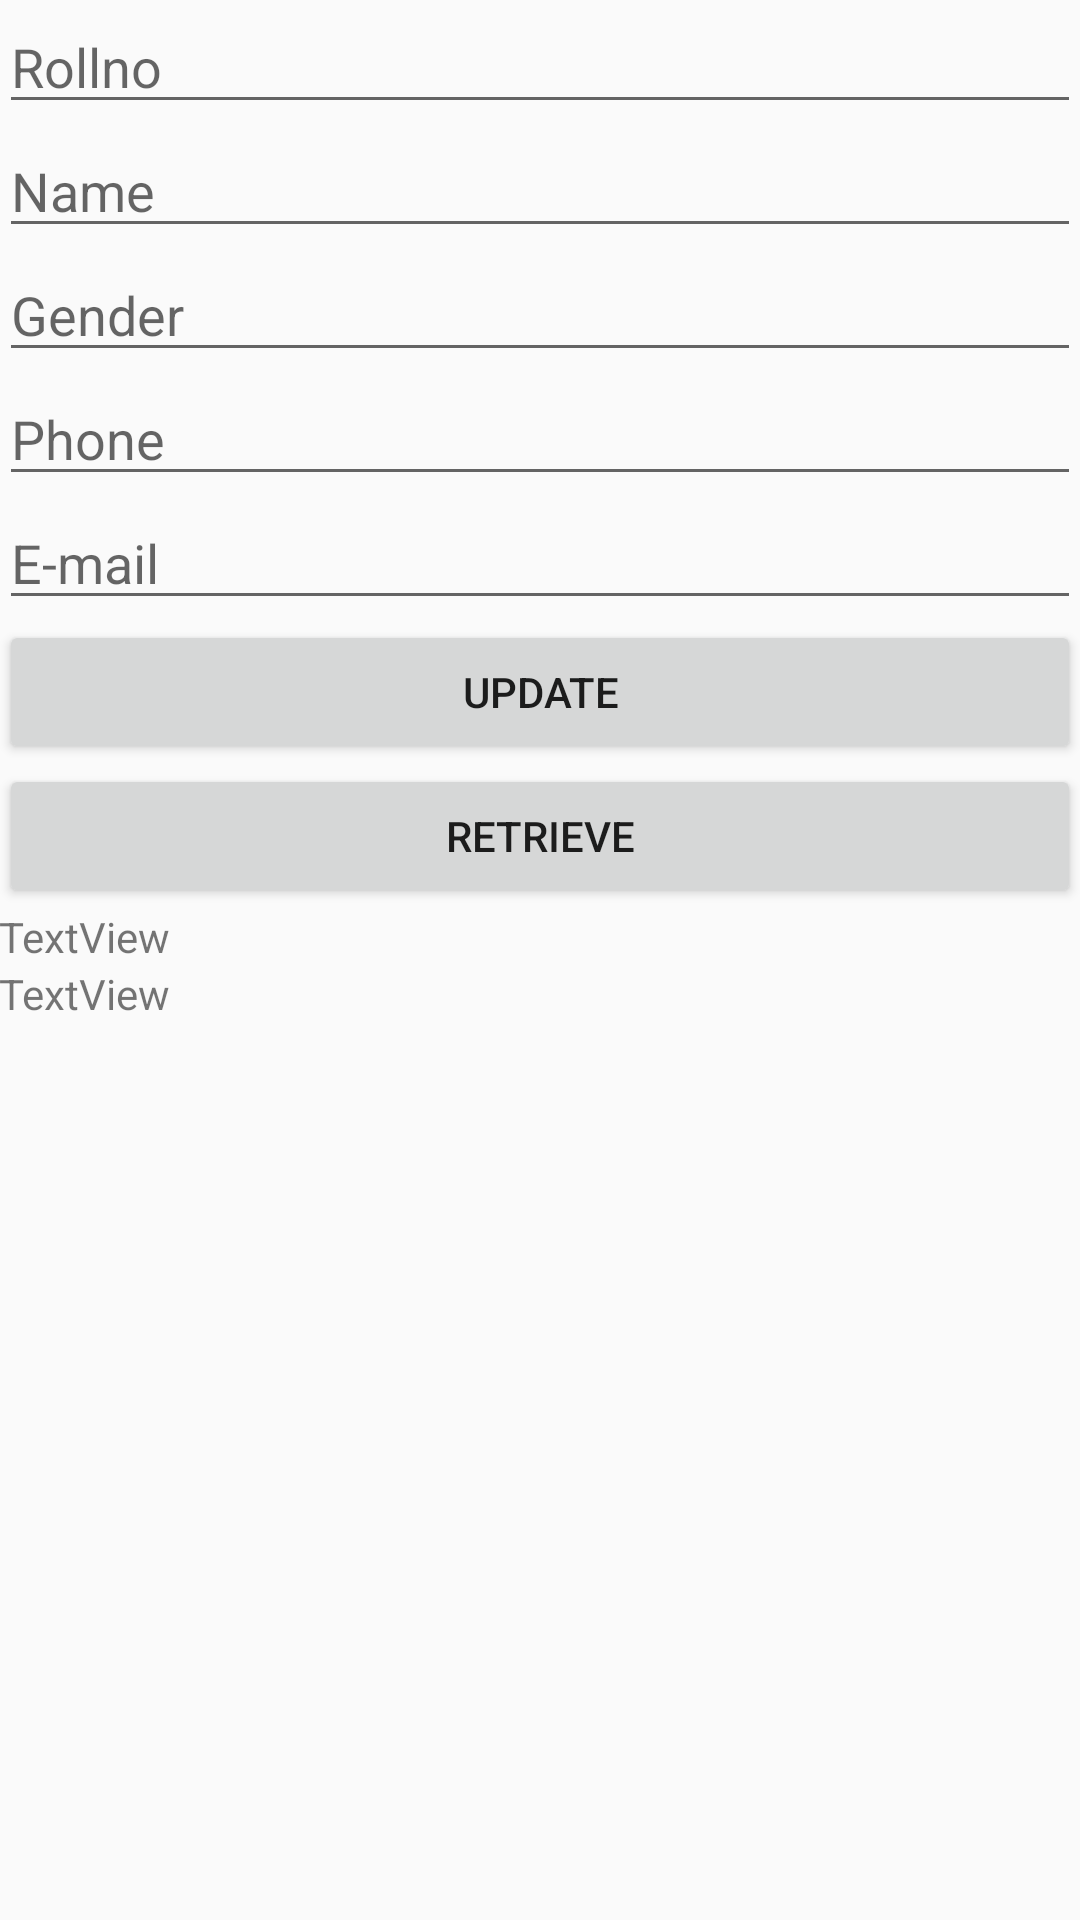

Produce the Android XML layout that renders to this screen, including the resource entries it uses.
<!-- AndroidManifest.xml: application theme AppTheme -->
<!-- res/layout/new_entry_layout.xml -->
<?xml version="1.0" encoding="utf-8"?>
<RelativeLayout xmlns:android="http://schemas.android.com/apk/res/android"
    xmlns:tools="http://schemas.android.com/tools"
    android:id="@+id/activity_main"
    android:layout_width="match_parent"
    android:layout_height="match_parent"
    android:paddingBottom="@dimen/activity_vertical_margin"
    android:paddingLeft="@dimen/activity_horizontal_margin"
    android:paddingRight="@dimen/activity_horizontal_margin"
    android:paddingTop="@dimen/activity_vertical_margin"
    tools:context="com.example.anandaron.yesmam.NewEntryActivity">

    <LinearLayout
        android:orientation="vertical"
        android:layout_width="match_parent"
        android:layout_height="match_parent"
        android:layout_centerVertical="true"
        android:layout_alignParentRight="true"
        android:layout_alignParentEnd="true">

        <EditText
            android:layout_width="match_parent"
            android:layout_height="wrap_content"
            android:inputType="textPersonName"
            android:ems="10"
            android:id="@+id/etRollNo"
            android:hint="Rollno" />

        <EditText
            android:layout_width="match_parent"
            android:layout_height="wrap_content"
            android:inputType="textPersonName"
            android:ems="10"
            android:id="@+id/etName"
            android:hint="Name" />

        <EditText
            android:layout_width="match_parent"
            android:layout_height="wrap_content"
            android:inputType="textPersonName"
            android:ems="10"
            android:id="@+id/etGender"
            android:hint="Gender" />

        <EditText
            android:layout_width="match_parent"
            android:layout_height="wrap_content"
            android:inputType="phone"
            android:ems="10"
            android:id="@+id/etPhone"
            android:hint="Phone" />

        <EditText
            android:layout_width="match_parent"
            android:layout_height="wrap_content"
            android:inputType="textEmailAddress"
            android:ems="10"
            android:id="@+id/etEmail"
            android:hint="E-mail" />

        <Button
            android:text="Update"
            android:layout_width="match_parent"
            android:layout_height="wrap_content"
            android:id="@+id/button1"
            android:onClick="update" />

        <Button
            android:text="Retrieve"
            android:layout_width="match_parent"
            android:layout_height="wrap_content"
            android:id="@+id/button2"
            android:onClick="retrieve" />

        <TextView
            android:text="TextView"
            android:layout_width="match_parent"
            android:layout_height="wrap_content"
            android:id="@+id/textView" />

        <TextView
            android:text="TextView"
            android:layout_width="match_parent"
            android:layout_height="wrap_content"
            android:id="@+id/textView2" />
    </LinearLayout>
</RelativeLayout>
<!-- resources referenced by this layout -->
<resources>
  <style name="AppTheme" parent="Theme.AppCompat.Light.DarkActionBar">
          
          <item name="colorPrimary">@color/colorPrimary</item>
          <item name="colorPrimaryDark">@color/colorPrimaryDark</item>
          <item name="colorAccent">@color/colorAccent</item>
      </style>
  <color name="colorPrimary">#3F51B5</color>
  <color name="colorPrimaryDark">#303f9f</color>
  <color name="colorAccent">#c4f5fd</color>
</resources>
